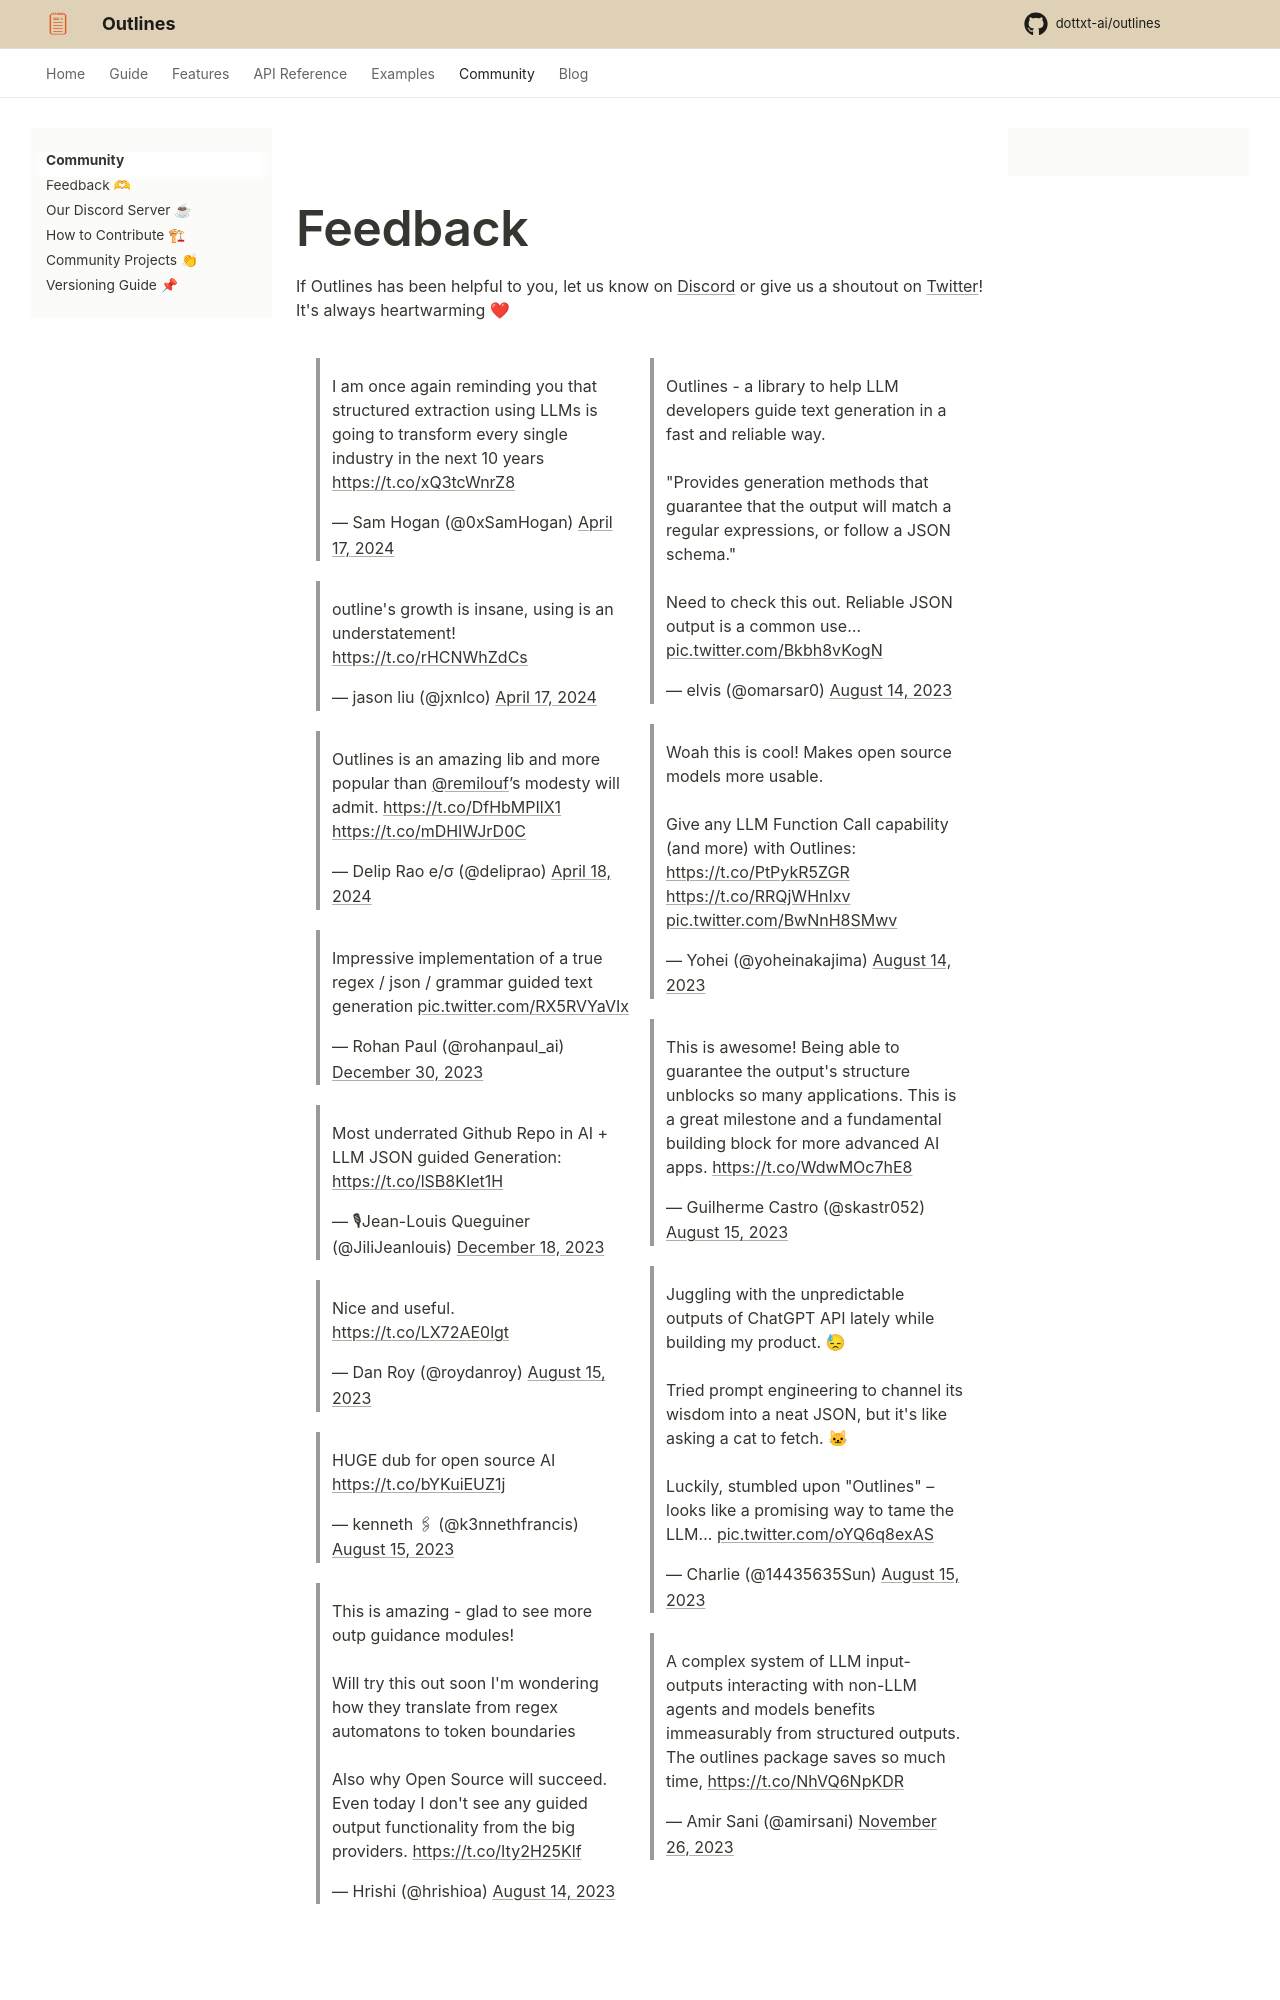

repository: CooperBench-Human-Pilot/dottxt_ai_outlines_task-task1655-f7-f10 · page: main/community/feedback/index.html · generator: mkdocs

---
title: Feedback
---

# Feedback

If Outlines has been helpful to you, let us know on [Discord][discord] or give us a shoutout on [Twitter][twitter]! It's always heartwarming ❤


<head>
  <!-- From Marvin AI's documentation -->
  <!-- Their library is also awesome -->
  <!-- https://www.askmarvin.ai/ -->
  <style>
    .tweet-masonry {
      column-count: 2;
      column-gap: 20px;
      padding: 20px;
    }

    .twitter-tweet {
      display: inline-block;
      width: 100%;
      margin-bottom: 20px;
      margin-top: 0px !important;
      break-inside: avoid;
    }

    @media (max-width: 600px) {
      .tweet-masonry {
        column-count: 1;
      }
    }
  </style>
</head>
<body>

<div class="tweet-masonry">

<blockquote class="twitter-tweet"><p lang="en" dir="ltr">I am once again reminding you that structured extraction using LLMs is going to transform every single industry in the next 10 years <a href="https://t.co/xQ3tcWnrZ8">https://t.co/xQ3tcWnrZ8</a></p>&mdash; Sam Hogan (@0xSamHogan) <a href="https://twitter.com/0xSamHogan/status/1780637917737816323?ref_src=twsrc%5Etfw">April 17, 2024</a></blockquote> <script async src="https://platform.twitter.com/widgets.js" charset="utf-8"></script>

<blockquote class="twitter-tweet"><p lang="en" dir="ltr">outline&#39;s growth is insane, using is an understatement! <a href="https://t.co/rHCNWhZdCs">https://t.co/rHCNWhZdCs</a></p>&mdash; jason liu (@jxnlco) <a href="https://twitter.com/jxnlco/status/1780618454040797554?ref_src=twsrc%5Etfw">April 17, 2024</a></blockquote> <script async src="https://platform.twitter.com/widgets.js" charset="utf-8"></script>

<blockquote class="twitter-tweet"><p lang="en" dir="ltr">Outlines is an amazing lib and more popular than <a href="https://twitter.com/remilouf?ref_src=twsrc%5Etfw">@remilouf</a>’s modesty will admit. <a href="https://t.co/DfHbMPIlX1">https://t.co/DfHbMPIlX1</a> <a href="https://t.co/mDHIWJrD0C">https://t.co/mDHIWJrD0C</a></p>&mdash; Delip Rao e/σ (@deliprao) <a href="https://twitter.com/deliprao/status/1780780217180598377?ref_src=twsrc%5Etfw">April 18, 2024</a></blockquote> <script async src="https://platform.twitter.com/widgets.js" charset="utf-8"></script>

<blockquote class="twitter-tweet"><p lang="en" dir="ltr">Impressive implementation of a true regex / json / grammar guided text generation <a href="https://t.co/RX5RVYaVIx">pic.twitter.com/RX5RVYaVIx</a></p>&mdash; Rohan Paul (@rohanpaul_ai) <a href="https://twitter.com/rohanpaul_ai/status/1741099984299135403?ref_src=twsrc%5Etfw">December 30, 2023</a></blockquote> <script async src="https://platform.twitter.com/widgets.js" charset="utf-8"></script>

<blockquote class="twitter-tweet"><p lang="en" dir="ltr">Most underrated Github Repo in AI + LLM JSON guided Generation: <a href="https://t.co/lSB8KIet1H">https://t.co/lSB8KIet1H</a></p>&mdash; 🎙Jean-Louis Queguiner (@JiliJeanlouis) <a href="https://twitter.com/JiliJeanlouis/status/1736857292581093706?ref_src=twsrc%5Etfw">December 18, 2023</a></blockquote> <script async src="https://platform.twitter.com/widgets.js" charset="utf-8"></script>

<blockquote class="twitter-tweet"><p lang="en" dir="ltr">Nice and useful. <a href="https://t.co/LX72AE0lgt">https://t.co/LX72AE0lgt</a></p>&mdash; Dan Roy (@roydanroy) <a href="https://twitter.com/roydanroy/status/1691556956941525458?ref_src=twsrc%5Etfw">August 15, 2023</a></blockquote> <script async src="https://platform.twitter.com/widgets.js" charset="utf-8"></script>

<blockquote class="twitter-tweet"><p lang="en" dir="ltr">HUGE dub for open source AI <a href="https://t.co/bYKuiEUZ1j">https://t.co/bYKuiEUZ1j</a></p>&mdash; kenneth 🖇 (@k3nnethfrancis) <a href="https://twitter.com/k3nnethfrancis/status/1691304781732843521?ref_src=twsrc%5Etfw">August 15, 2023</a></blockquote> <script async src="https://platform.twitter.com/widgets.js" charset="utf-8"></script>

<blockquote class="twitter-tweet"><p lang="en" dir="ltr">This is amazing - glad to see more outp guidance modules! <br><br>Will try this out soon I&#39;m wondering how they translate from regex automatons to token boundaries<br><br>Also why Open Source will succeed. Even today I don&#39;t see any guided output functionality from the big providers. <a href="https://t.co/Ity2H25Klf">https://t.co/Ity2H25Klf</a></p>&mdash; Hrishi (@hrishioa) <a href="https://twitter.com/hrishioa/status/1691181499671080960?ref_src=twsrc%5Etfw">August 14, 2023</a></blockquote> <script async src="https://platform.twitter.com/widgets.js" charset="utf-8"></script>

<blockquote class="twitter-tweet"><p lang="en" dir="ltr">Outlines - a library to help LLM developers guide text generation in a fast and reliable way.<br><br>&quot;Provides generation methods that guarantee that the output will match a regular expressions, or follow a JSON schema.&quot;<br><br>Need to check this out. Reliable JSON output is a common use… <a href="https://t.co/Bkbh8vKogN">pic.twitter.com/Bkbh8vKogN</a></p>&mdash; elvis (@omarsar0) <a href="https://twitter.com/omarsar0/status/1691179888214966273?ref_src=twsrc%5Etfw">August 14, 2023</a></blockquote> <script async src="https://platform.twitter.com/widgets.js" charset="utf-8"></script>

<blockquote class="twitter-tweet"><p lang="en" dir="ltr">Woah this is cool! Makes open source models more usable.<br><br>Give any LLM Function Call capability (and more) with Outlines: <a href="https://t.co/PtPykR5ZGR">https://t.co/PtPykR5ZGR</a> <a href="https://t.co/RRQjWHnIxv">https://t.co/RRQjWHnIxv</a> <a href="https://t.co/BwNnH8SMwv">pic.twitter.com/BwNnH8SMwv</a></p>&mdash; Yohei (@yoheinakajima) <a href="https://twitter.com/yoheinakajima/status/1691231912466223104?ref_src=twsrc%5Etfw">August 14, 2023</a></blockquote> <script async src="https://platform.twitter.com/widgets.js" charset="utf-8"></script>

<blockquote class="twitter-tweet"><p lang="en" dir="ltr">This is awesome! Being able to guarantee the output&#39;s structure unblocks so many applications. This is a great milestone and a fundamental building block for more advanced AI apps. <a href="https://t.co/WdwMOc7hE8">https://t.co/WdwMOc7hE8</a></p>&mdash; Guilherme Castro (@skastr052) <a href="https://twitter.com/skastr052/status/1691239359494619136?ref_src=twsrc%5Etfw">August 15, 2023</a></blockquote> <script async src="https://platform.twitter.com/widgets.js" charset="utf-8"></script>
